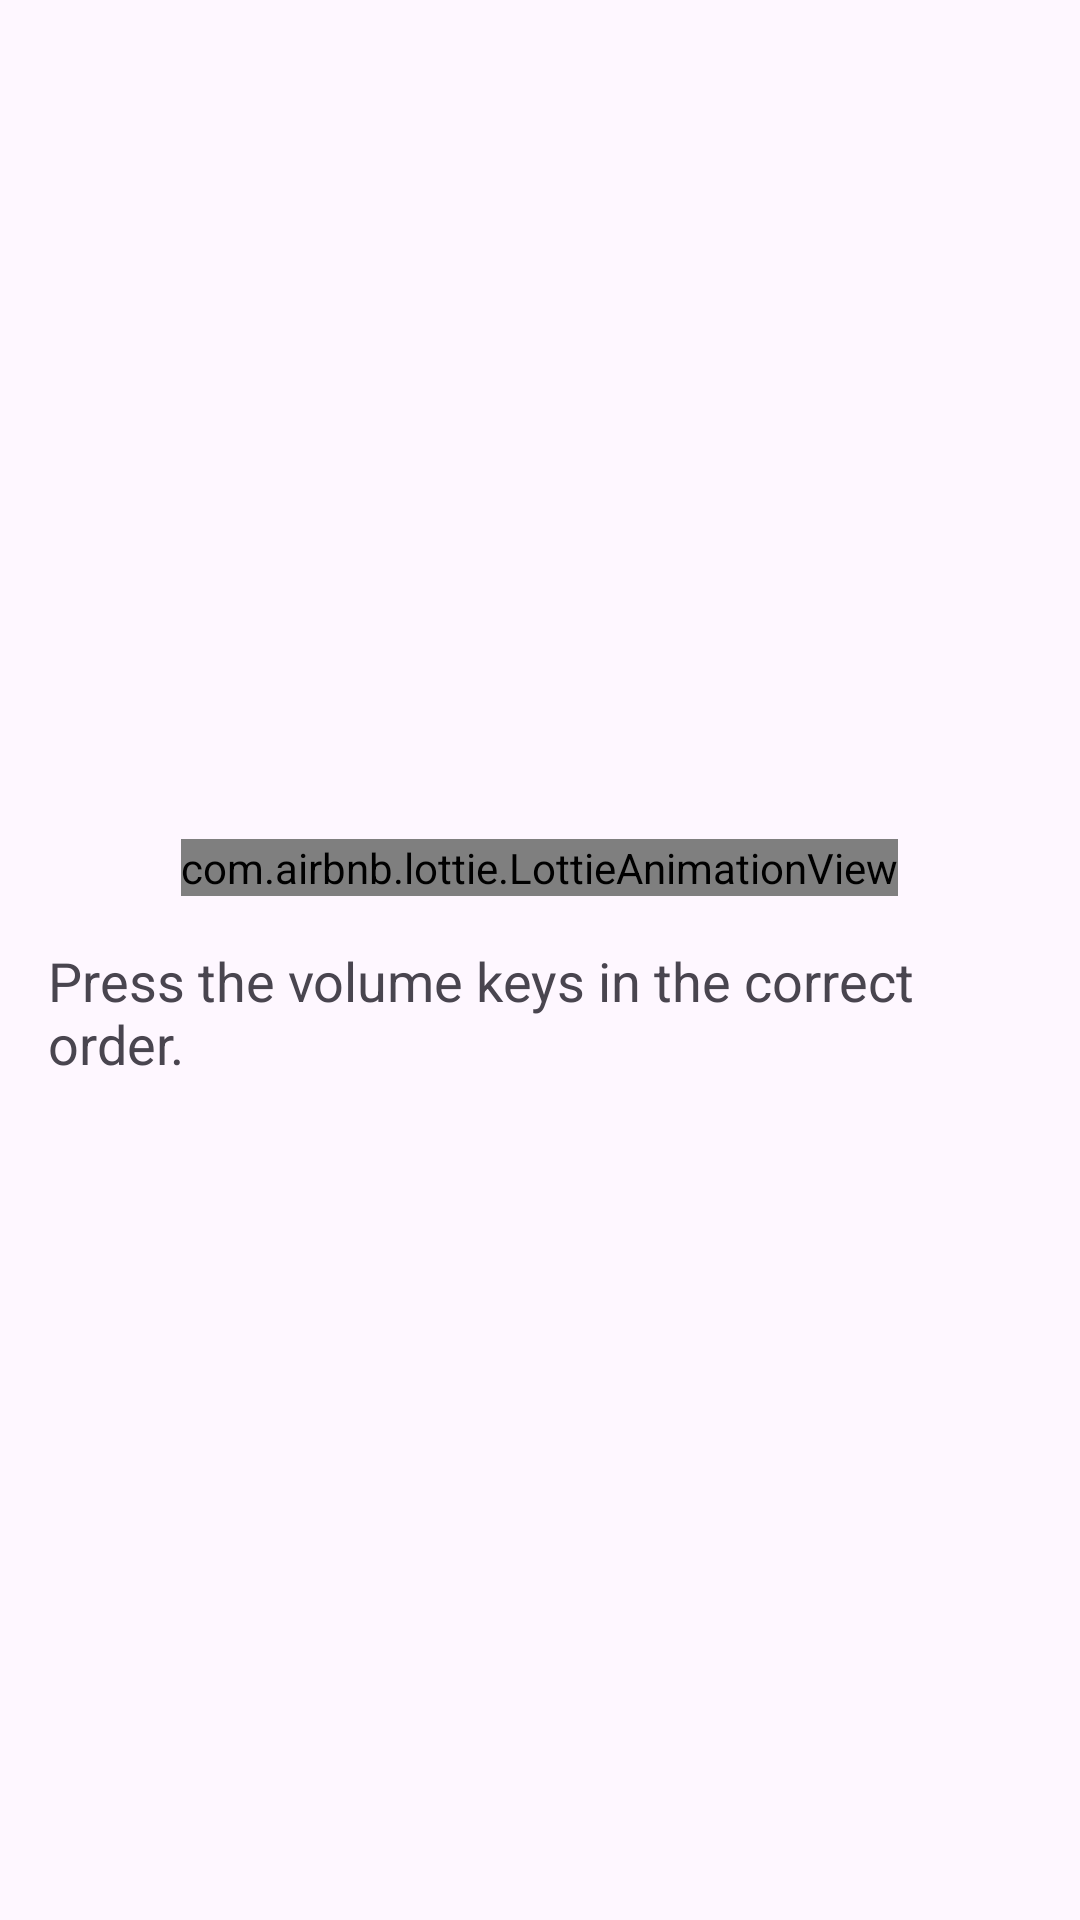

The Android layout XML behind this screen, and the referenced resources:
<!-- AndroidManifest.xml: application theme Theme.Ez2FA -->
<!-- res/layout/fragment_instruction.xml -->
<LinearLayout xmlns:android="http://schemas.android.com/apk/res/android"
    xmlns:app="http://schemas.android.com/apk/res-auto"
    android:layout_width="match_parent"
    android:layout_height="match_parent"
    android:gravity="center"
    android:orientation="vertical"
    android:padding="16dp">

    

    <com.airbnb.lottie.LottieAnimationView
        android:id="@+id/instructionAnimationView"
        android:layout_width="wrap_content"
        android:layout_height="wrap_content"
        app:lottie_autoPlay="true"
        app:lottie_loop="true"
        app:lottie_rawRes="@raw/dancing_lottie" />

    <TextView
        android:layout_width="wrap_content"
        android:layout_height="wrap_content"
        android:layout_marginTop="16dp"
        android:text="Press the volume keys in the correct order."
        android:textSize="18sp" />

    

</LinearLayout>
<!-- resources referenced by this layout -->
<resources>
  <style name="Theme.Ez2FA" parent="Base.Theme.Ez2FA" />
  <style name="Base.Theme.Ez2FA" parent="Theme.Material3.DayNight.NoActionBar">
          
          
      </style>
</resources>
